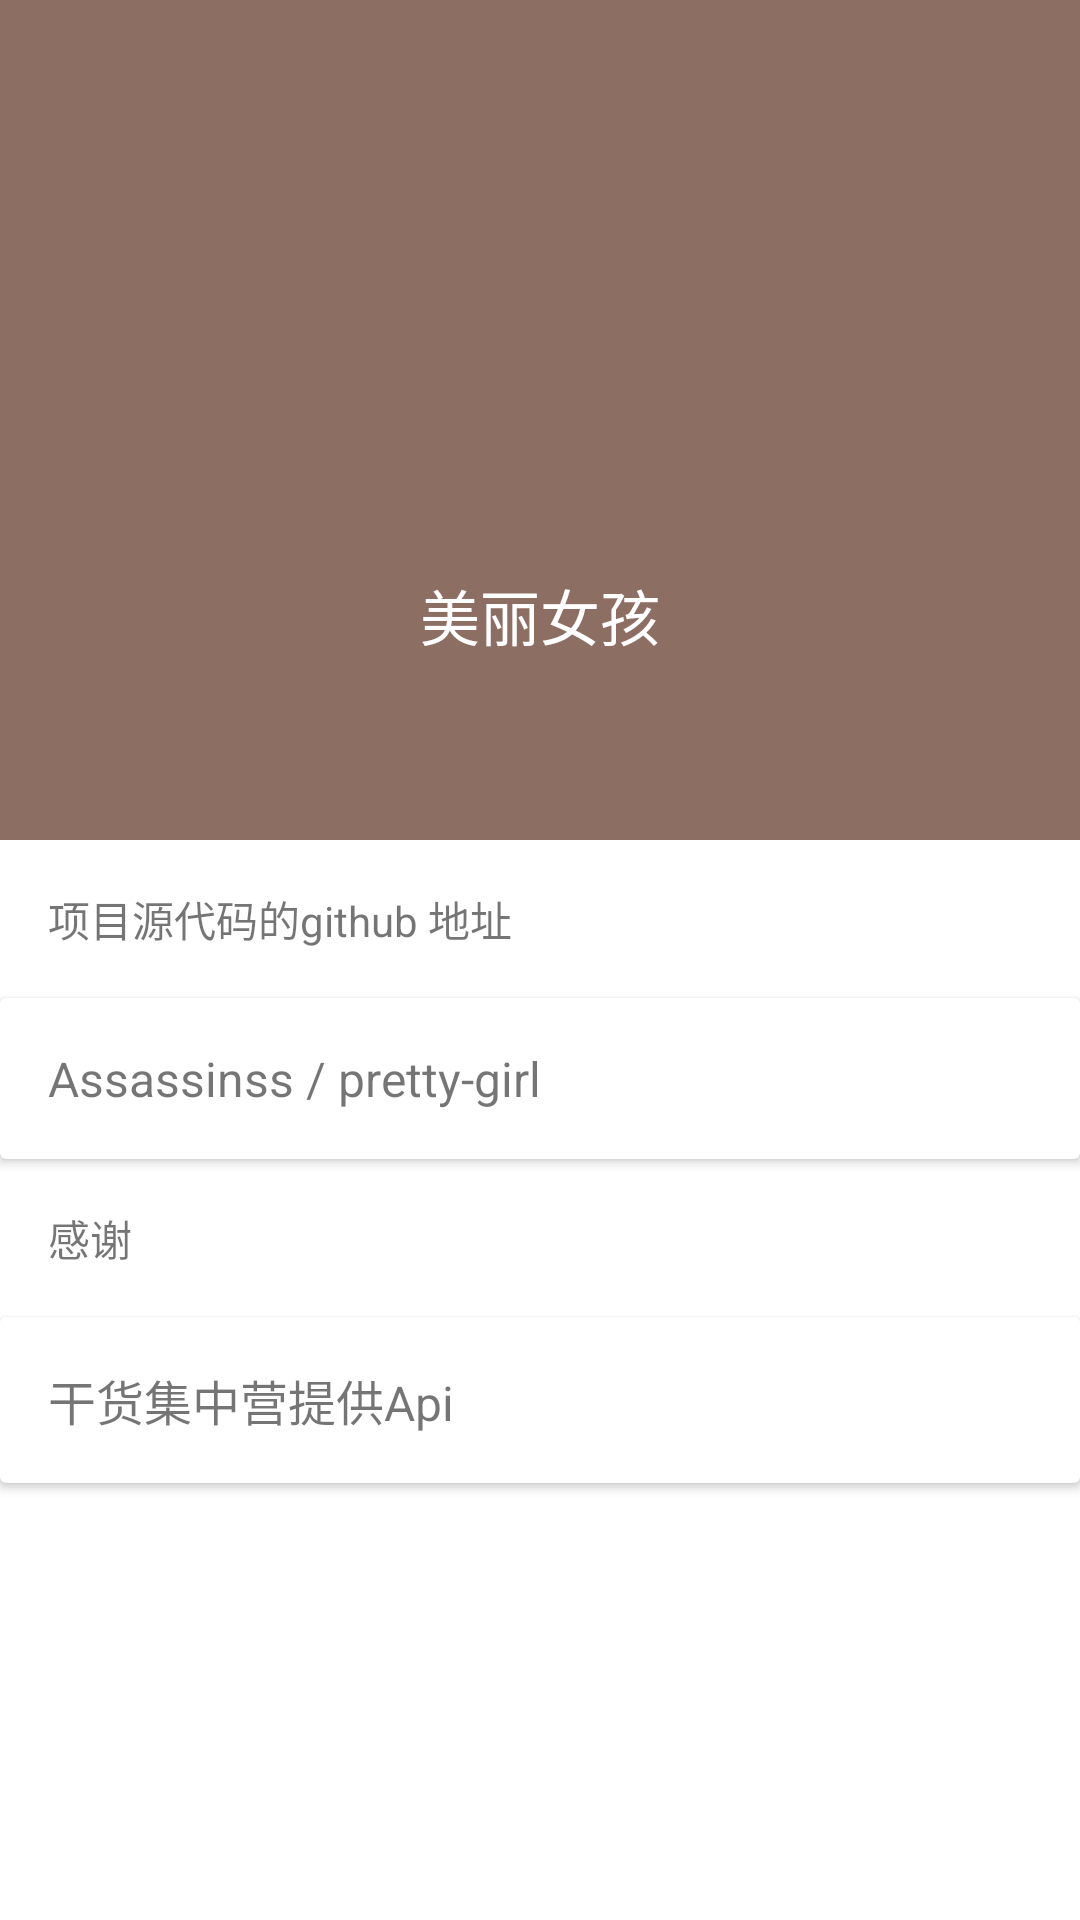

Here is an Android app screen rendered from its layout file. Give the layout XML and the strings, colors and styles it references.
<!-- AndroidManifest.xml: activity theme AppTheme.NoActionBar -->
<!-- res/layout/activity_about.xml -->
<?xml version="1.0" encoding="utf-8"?>
<android.support.design.widget.CoordinatorLayout xmlns:android="http://schemas.android.com/apk/res/android"
    xmlns:app="http://schemas.android.com/apk/res-auto"
    xmlns:tools="http://schemas.android.com/tools"
    android:id="@+id/main_content"
    android:layout_width="match_parent"
    android:layout_height="match_parent"
    android:fitsSystemWindows="true">

    <android.support.design.widget.AppBarLayout
        android:id="@+id/appbar"
        android:layout_width="match_parent"
        android:layout_height="wrap_content"
        android:fitsSystemWindows="true"
        android:theme="@style/ThemeOverlay.AppCompat.Dark.ActionBar"
        android:elevation="4dp">

        <android.support.design.widget.CollapsingToolbarLayout
            android:id="@+id/collapsing_toolbar"
            android:layout_width="match_parent"
            android:layout_height="match_parent"
            app:contentScrim="?attr/colorPrimary"
            app:layout_scrollFlags="scroll|exitUntilCollapsed"
            app:titleEnabled="false">

            <LinearLayout
                android:layout_width="match_parent"
                android:layout_height="280dp"
                android:gravity="center"
                android:orientation="vertical">

                <ImageView
                    android:id="@+id/backdrop"
                    android:layout_width="120dp"
                    android:layout_height="120dp"
                    android:scaleType="centerCrop"
                    android:src="@drawable/ic_launch_512"
                    app:layout_collapseMode="parallax" />

                <TextView
                    android:layout_width="wrap_content"
                    android:layout_height="wrap_content"
                    android:layout_marginTop="10dp"
                    android:gravity="center"
                    android:text="@string/app_name"
                    android:textColor="#ffffff"
                    android:textSize="20sp" />

            </LinearLayout>

            <android.support.v7.widget.Toolbar
                android:id="@+id/toolbar"
                android:layout_width="match_parent"
                android:layout_height="?attr/actionBarSize"
                app:layout_collapseMode="pin"
                app:popupTheme="@style/ThemeOverlay.AppCompat.Light" />

        </android.support.design.widget.CollapsingToolbarLayout>

    </android.support.design.widget.AppBarLayout>

    <android.support.v4.widget.NestedScrollView
        android:layout_width="match_parent"
        android:layout_height="match_parent"
        app:layout_behavior="@string/appbar_scrolling_view_behavior">

        <LinearLayout
            android:layout_width="match_parent"
            android:layout_height="wrap_content"
            android:orientation="vertical">

            <TextView
                android:layout_width="match_parent"
                android:layout_height="wrap_content"
                android:layout_margin="16dp"
                android:text="@string/source_code_address_declare" />

            <android.support.v7.widget.CardView
                android:id="@+id/card_view"
                android:layout_width="match_parent"
                android:layout_height="wrap_content"
                android:foreground="?attr/selectableItemBackground">

                <TextView
                    android:layout_width="match_parent"
                    android:layout_height="wrap_content"
                    android:layout_margin="16dp"
                    android:text="@string/source_code_name"
                    android:textSize="16sp" />

            </android.support.v7.widget.CardView>

            <TextView
                android:layout_width="match_parent"
                android:layout_height="wrap_content"
                android:layout_margin="16dp"
                android:text="@string/thanks" />

            <android.support.v7.widget.CardView
                android:id="@+id/card_gankio"
                android:layout_width="match_parent"
                android:layout_height="wrap_content"
                android:layout_marginBottom="16dp"
                android:foreground="?attr/selectableItemBackground">

                <TextView
                    android:layout_width="match_parent"
                    android:layout_height="wrap_content"
                    android:layout_margin="16dp"
                    android:text="@string/gankio"
                    android:textSize="16sp" />

            </android.support.v7.widget.CardView>

        </LinearLayout>

    </android.support.v4.widget.NestedScrollView>

</android.support.design.widget.CoordinatorLayout>
<!-- resources referenced by this layout -->
<resources>
  <string name="app_name">美丽女孩</string>
  <string name="gankio">干货集中营提供Api</string>
  <string name="source_code_address_declare">项目源代码的github 地址</string>
  <string name="source_code_name">Assassinss / pretty-girl</string>
  <string name="thanks">感谢</string>
  <style name="AppTheme.NoActionBar">
          <item name="windowActionBar">false</item>
          <item name="windowNoTitle">true</item>
          <item name="android:windowBackground">@drawable/window_background</item>
      </style>
  <!-- drawable window_background (drawable) -->
  <?xml version="1.0" encoding="utf-8"?>
  
  <layer-list
      xmlns:android="http://schemas.android.com/apk/res/android"
      android:opacity="opaque">
      <item>
          <shape>
              <solid android:color="@android:color/white"/>
          </shape>
      </item>
  
      <item
          android:height="80dp"
          android:gravity="top">
          <shape android:shape="rectangle">
              <solid android:color="?colorPrimary"/>
          </shape>
      </item>
  
      <item android:height="24dp"
          android:gravity="top">
          <shape android:shape="rectangle">
              <solid android:color="?colorPrimaryDark"/>
          </shape>
      </item>
  
  </layer-list>
</resources>
